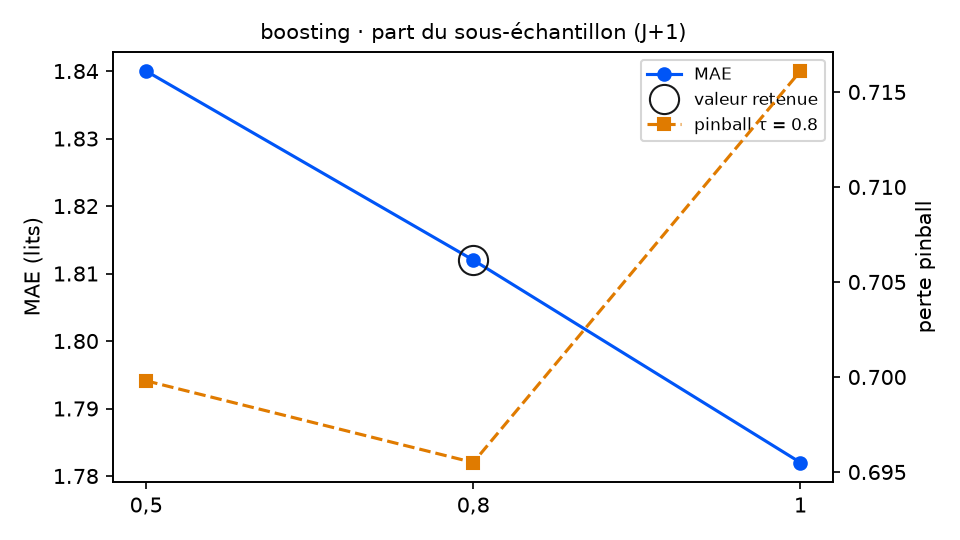

The data file committed next to this chart (first rows):
variante; MAE; RMSE; biais; pinball τ=0.8; couverture 90 %; temps (s); DM p (pinball τ=0.8); p Holm; vs choix retenu
sous_echantillon = 0,5; 1.84; 2.403; 0.015; 0.6998; 80.9; 9.7; 0.7853; 0.7853; équivalent
sous_echantillon = 0,8 (retenu); 1.812; 2.375; 0.053; 0.6955; 83.6; 11.2; ; ; — choix retenu
sous_echantillon = 1; 1.782; 2.374; -0.009; 0.7161; 80.9; 12.0; 0.1849; 0.3698; équivalent
